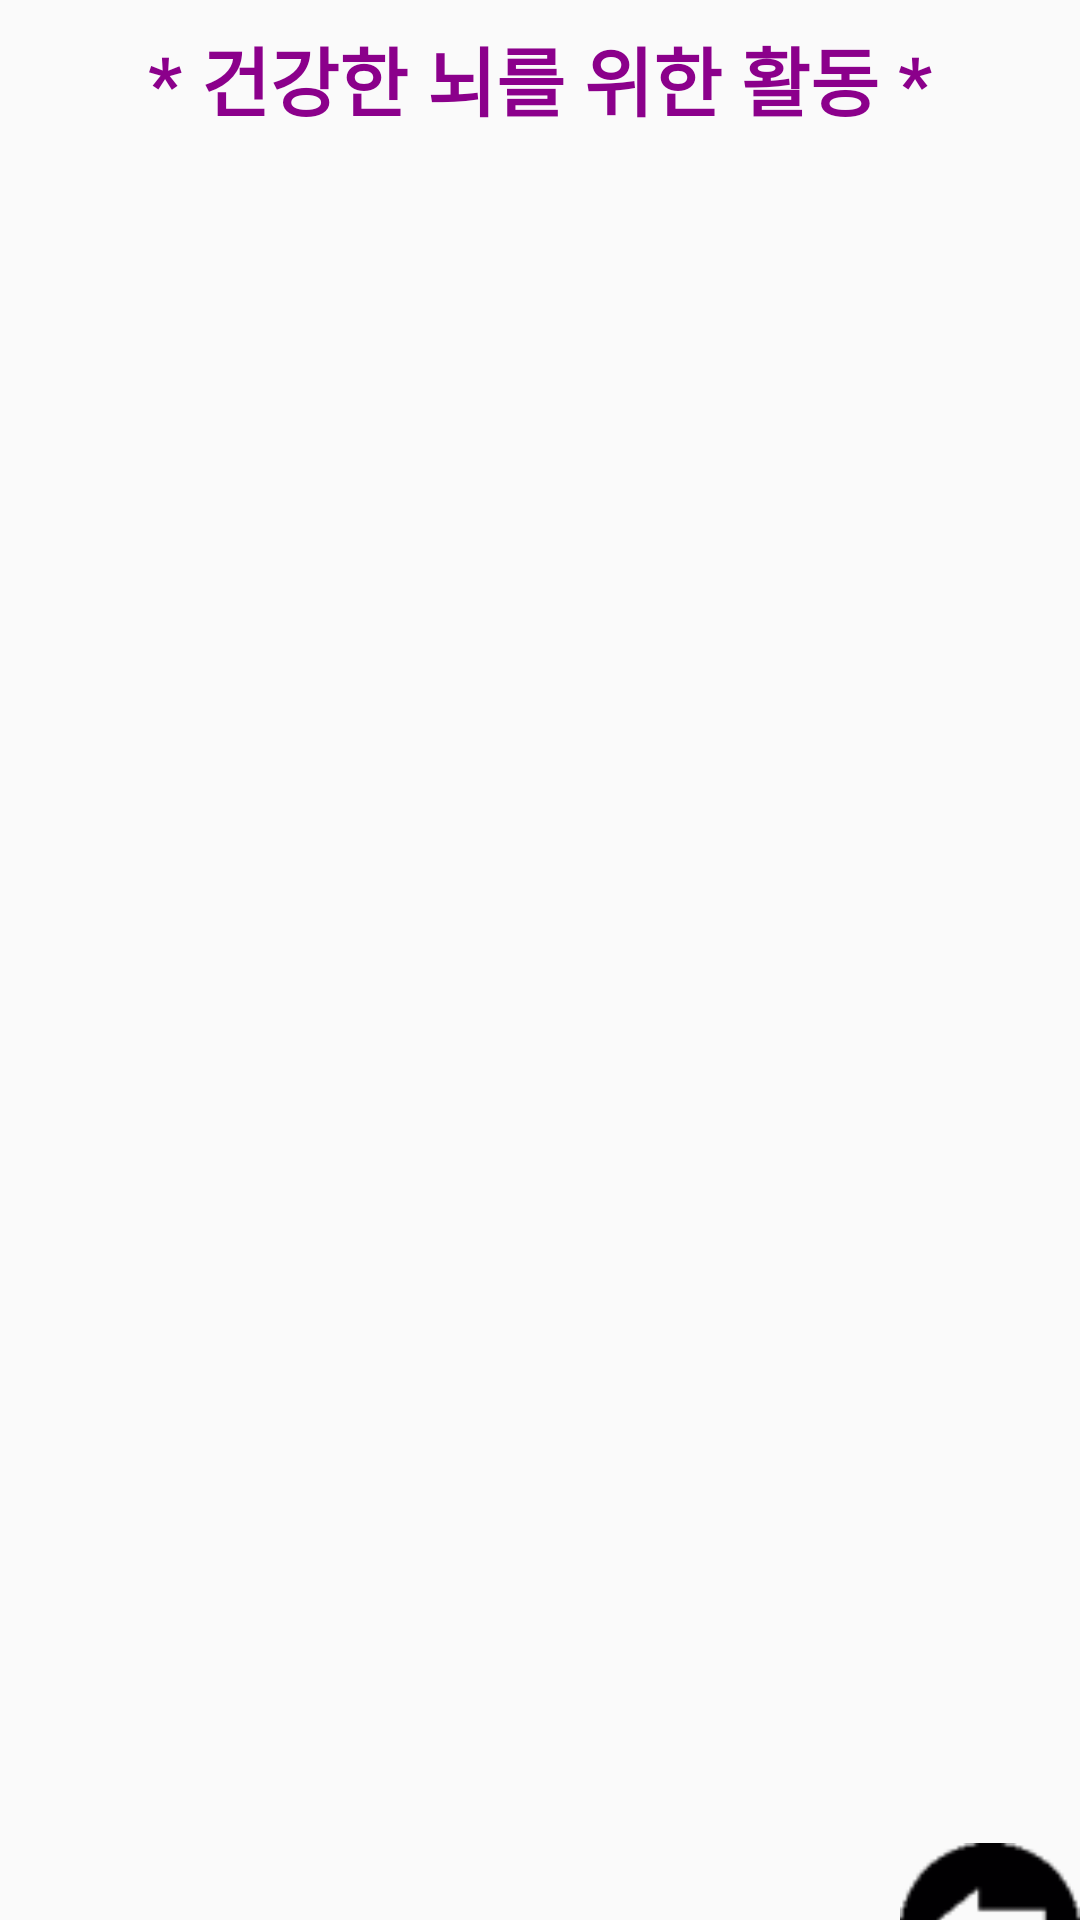

Reconstruct the res/layout file that produces this screen, plus the resources it refers to.
<!-- AndroidManifest.xml: application theme AppTheme -->
<!-- res/layout/move_main.xml -->
<?xml version="1.0" encoding="utf-8"?>
<LinearLayout xmlns:android="http://schemas.android.com/apk/res/android"
    xmlns:app="http://schemas.android.com/apk/res-auto"
    android:layout_width="match_parent"
    android:layout_height="match_parent"
    android:orientation="vertical"
    android:layout_margin="20dp">

    <TextView
        android:layout_width="wrap_content"
        android:layout_height="wrap_content"
        android:layout_gravity="top|center"
        android:layout_marginTop="8dp"
        android:text="* 건강한 뇌를 위한 활동 *"
        android:textColor="#8B008B"
        android:textSize="25sp"
        android:textStyle="bold" />


    <GridView
        android:id="@+id/gridview1"
        android:layout_width="match_parent"
        android:layout_marginTop="20dp"
        android:layout_height="550dp"
        android:numColumns="2"
        android:gravity="center" />

    <ImageView
        android:id="@+id/back"
        android:layout_width="60dp"
        android:layout_height="60dp"
        android:layout_gravity="right"
        app:srcCompat="@drawable/back" />

</LinearLayout>
<!-- resources referenced by this layout -->
<resources>
  <!-- drawable back: png bitmap (drawable, 985 bytes) -->
  <style name="AppTheme" parent="Theme.AppCompat.Light.DarkActionBar">
          
          <item name="colorPrimary">#FFB6C1</item>
          <item name="colorPrimaryDark">#FF69B4</item>
          <item name="colorAccent">@color/colorAccent</item>
          <item name="windowActionBar">false</item>
          <item name="windowNoTitle">true</item>
  
      </style>
  <color name="colorAccent">#FFB6C1</color>
</resources>
